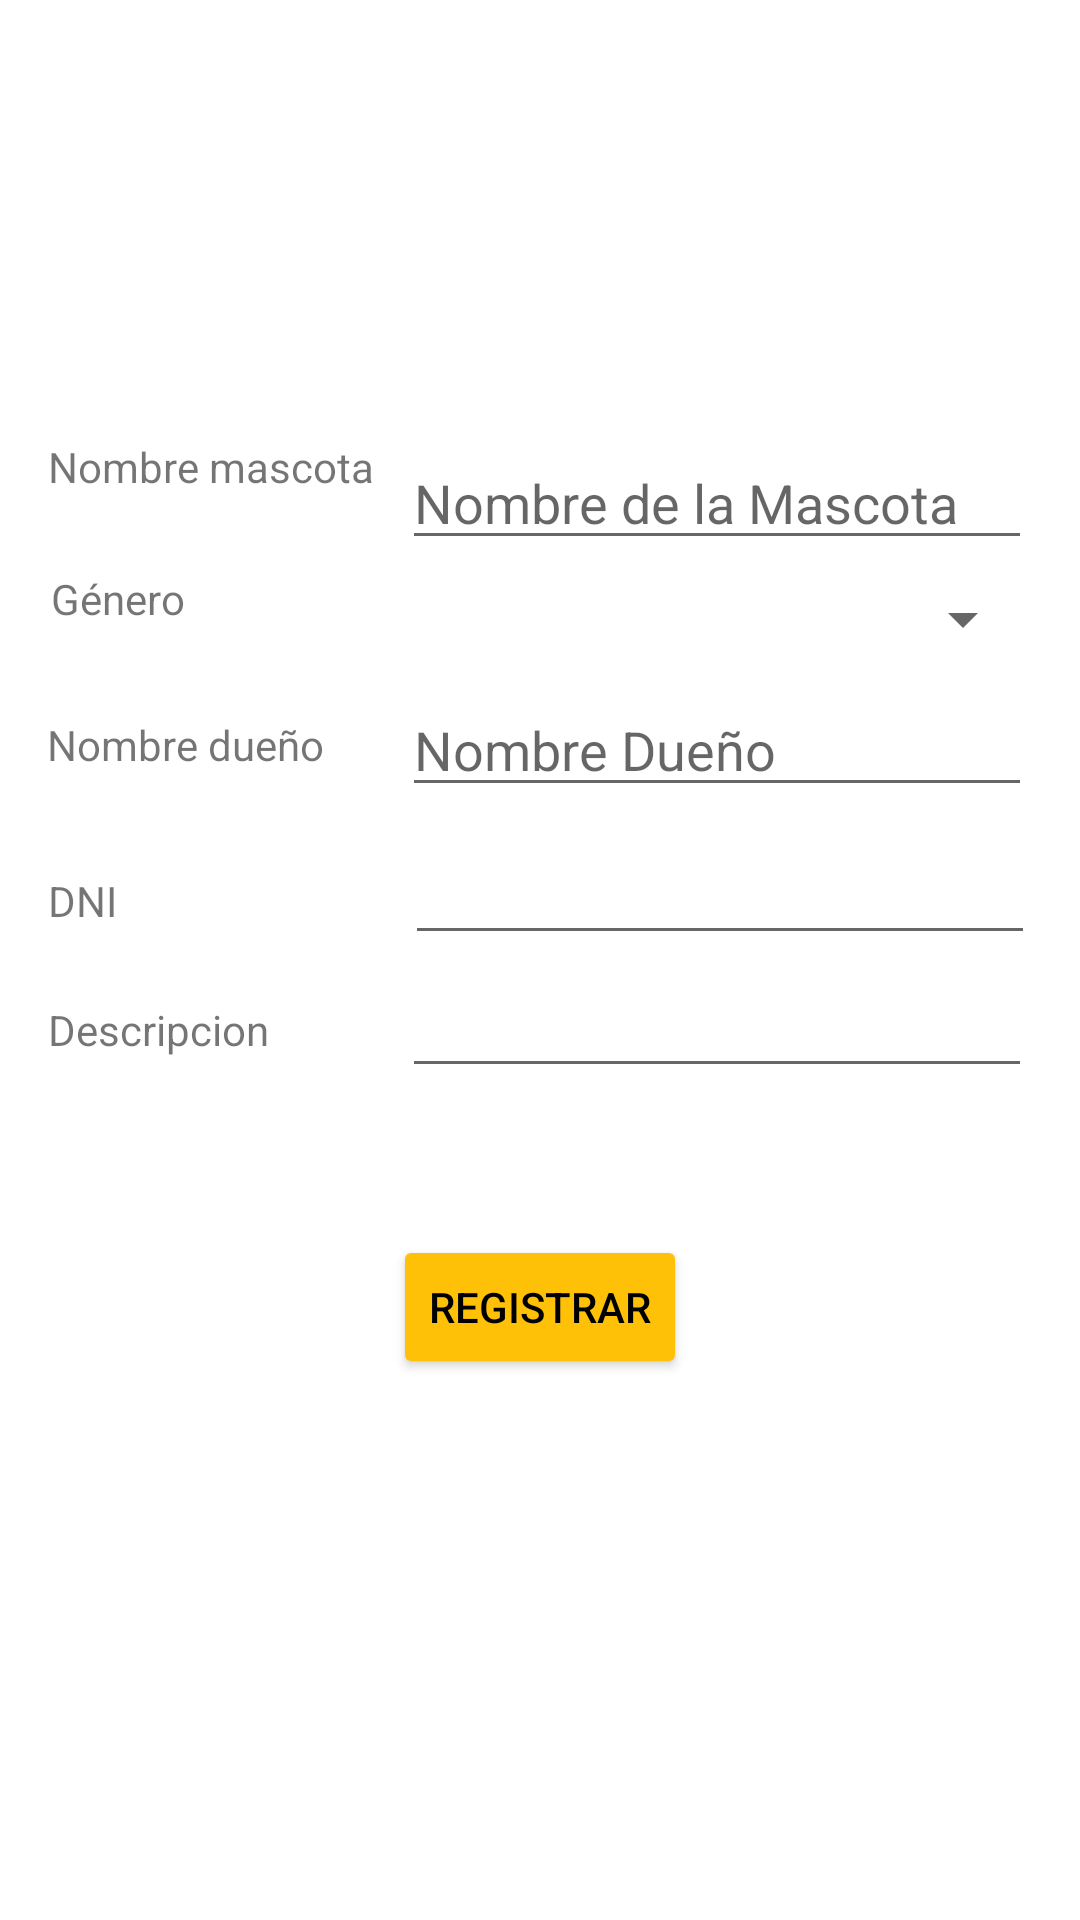

Here is an Android app screen rendered from its layout file. Give the layout XML and the strings, colors and styles it references.
<!-- AndroidManifest.xml: application theme Theme.LAB3_IOT -->
<!-- res/layout/activity_registro.xml -->
<?xml version="1.0" encoding="utf-8"?>
<androidx.coordinatorlayout.widget.CoordinatorLayout xmlns:android="http://schemas.android.com/apk/res/android"
    xmlns:app="http://schemas.android.com/apk/res-auto"
    xmlns:tools="http://schemas.android.com/tools"


    android:layout_width="match_parent"
    android:layout_height="match_parent"
    android:nestedScrollingEnabled="false"
    android:orientation="horizontal"
    android:outlineProvider="none" >

    <androidx.constraintlayout.widget.ConstraintLayout
        android:layout_width="match_parent"
        android:layout_height="match_parent">

        <TextView
            android:id="@+id/nombremascota"
            android:layout_width="113dp"
            android:layout_height="21dp"
            android:layout_marginStart="16dp"
            android:layout_marginTop="144dp"
            android:layout_marginBottom="141dp"
            android:text="Nombre mascota"
            app:layout_constraintBottom_toBottomOf="@+id/textdni"
            app:layout_constraintStart_toStartOf="parent"
            app:layout_constraintTop_toTopOf="parent" />

        <TextView
            android:id="@+id/gender"
            android:layout_width="wrap_content"
            android:layout_height="wrap_content"
            android:layout_marginStart="17dp"
            android:layout_marginTop="23dp"
            android:layout_marginEnd="127dp"
            android:text="Género"
            app:layout_constraintEnd_toStartOf="@+id/spinner"
            app:layout_constraintStart_toStartOf="parent"
            app:layout_constraintTop_toBottomOf="@+id/nombremascota" />

        <TextView
            android:id="@+id/nombredueno"
            android:layout_width="wrap_content"
            android:layout_height="wrap_content"
            android:layout_marginTop="11dp"
            android:text="Nombre dueño"
            app:layout_constraintEnd_toEndOf="@+id/gender"
            app:layout_constraintStart_toEndOf="@+id/gender"
            app:layout_constraintTop_toTopOf="@+id/nombreDuenho" />

        <TextView
            android:id="@+id/textdni"
            android:layout_width="wrap_content"
            android:layout_height="wrap_content"
            android:layout_marginStart="16dp"
            android:layout_marginTop="33dp"
            android:text="DNI"
            app:layout_constraintStart_toStartOf="parent"
            app:layout_constraintTop_toBottomOf="@+id/nombredueno" />

        <TextView
            android:id="@+id/textdescripcion"
            android:layout_width="wrap_content"
            android:layout_height="wrap_content"
            android:layout_marginStart="16dp"
            android:layout_marginTop="24dp"
            android:text="Descripcion"
            app:layout_constraintStart_toStartOf="parent"
            app:layout_constraintTop_toBottomOf="@+id/textdni" />

        <EditText
            android:id="@+id/nombreDuenho"
            android:layout_width="wrap_content"
            android:layout_height="wrap_content"
            android:layout_marginEnd="16dp"
            android:layout_marginBottom="8dp"
            android:ems="10"
            android:hint="Nombre Dueño"
            android:inputType="textPersonName"
            app:layout_constraintBottom_toTopOf="@+id/dni"
            app:layout_constraintEnd_toEndOf="parent" />

        <EditText
            android:id="@+id/nombre"
            android:layout_width="wrap_content"
            android:layout_height="wrap_content"
            android:layout_marginEnd="16dp"
            android:layout_marginBottom="41dp"
            android:ems="10"
            android:hint="Nombre de la Mascota"
            android:inputType="textPersonName"
            app:layout_constraintBottom_toTopOf="@+id/nombreDuenho"
            app:layout_constraintEnd_toEndOf="parent" />

        <EditText
            android:id="@+id/dni"
            android:layout_width="wrap_content"
            android:layout_height="wrap_content"
            android:layout_marginTop="277dp"
            android:layout_marginEnd="15dp"
            android:ems="10"
            android:inputType="number"
            app:layout_constraintEnd_toEndOf="parent"
            app:layout_constraintTop_toTopOf="parent" />

        <Spinner
            android:id="@+id/spinner"
            android:layout_width="0dp"
            android:layout_height="23dp"
            android:layout_marginTop="53dp"
            android:layout_marginEnd="15dp"
            android:layout_marginBottom="55dp"
            app:layout_constraintBottom_toBottomOf="@+id/nombreDuenho"
            app:layout_constraintEnd_toEndOf="parent"
            app:layout_constraintStart_toEndOf="@+id/gender"
            app:layout_constraintTop_toTopOf="@+id/nombre" />

        <EditText
            android:id="@+id/descripcion"
            android:layout_width="wrap_content"
            android:layout_height="wrap_content"
            android:layout_marginTop="3dp"
            android:layout_marginEnd="1dp"
            android:ems="10"
            android:gravity="start|top"
            android:inputType="textMultiLine"
            app:layout_constraintEnd_toEndOf="@+id/dni"
            app:layout_constraintTop_toBottomOf="@+id/dni" />

        <Button
            android:id="@+id/btnregistrar"
            android:layout_width="wrap_content"
            android:layout_height="wrap_content"
            android:layout_marginTop="49dp"
            android:backgroundTint="#FFC107"
            android:text="Registrar"
            android:textColor="#000000"
            app:layout_constraintEnd_toEndOf="parent"
            app:layout_constraintStart_toStartOf="parent"
            app:layout_constraintTop_toBottomOf="@+id/descripcion" />

    </androidx.constraintlayout.widget.ConstraintLayout>
</androidx.coordinatorlayout.widget.CoordinatorLayout>
<!-- resources referenced by this layout -->
<resources>
  <style name="Theme.LAB3_IOT" parent="Theme.MaterialComponents.DayNight.DarkActionBar">
          
          <item name="colorPrimary">@color/purple_500</item>
          <item name="colorPrimaryVariant">@color/purple_700</item>
          <item name="colorOnPrimary">@color/white</item>
          
          <item name="colorSecondary">@color/teal_200</item>
          <item name="colorSecondaryVariant">@color/teal_700</item>
          <item name="colorOnSecondary">@color/black</item>
          
          <item name="android:statusBarColor" tools:targetApi="l">?attr/colorPrimaryVariant</item>
          
      </style>
  <!-- not gathered from this repository: default colours our renderer supplied (Android Studio template values) -->
  <color name="purple_500">#FF6200EE</color>
  <color name="purple_700">#FF3700B3</color>
  <color name="teal_200">#FF03DAC5</color>
  <color name="teal_700">#FF018786</color>
  <color name="black">#FF000000</color>
  <color name="white">#FFFFFFFF</color>
</resources>
